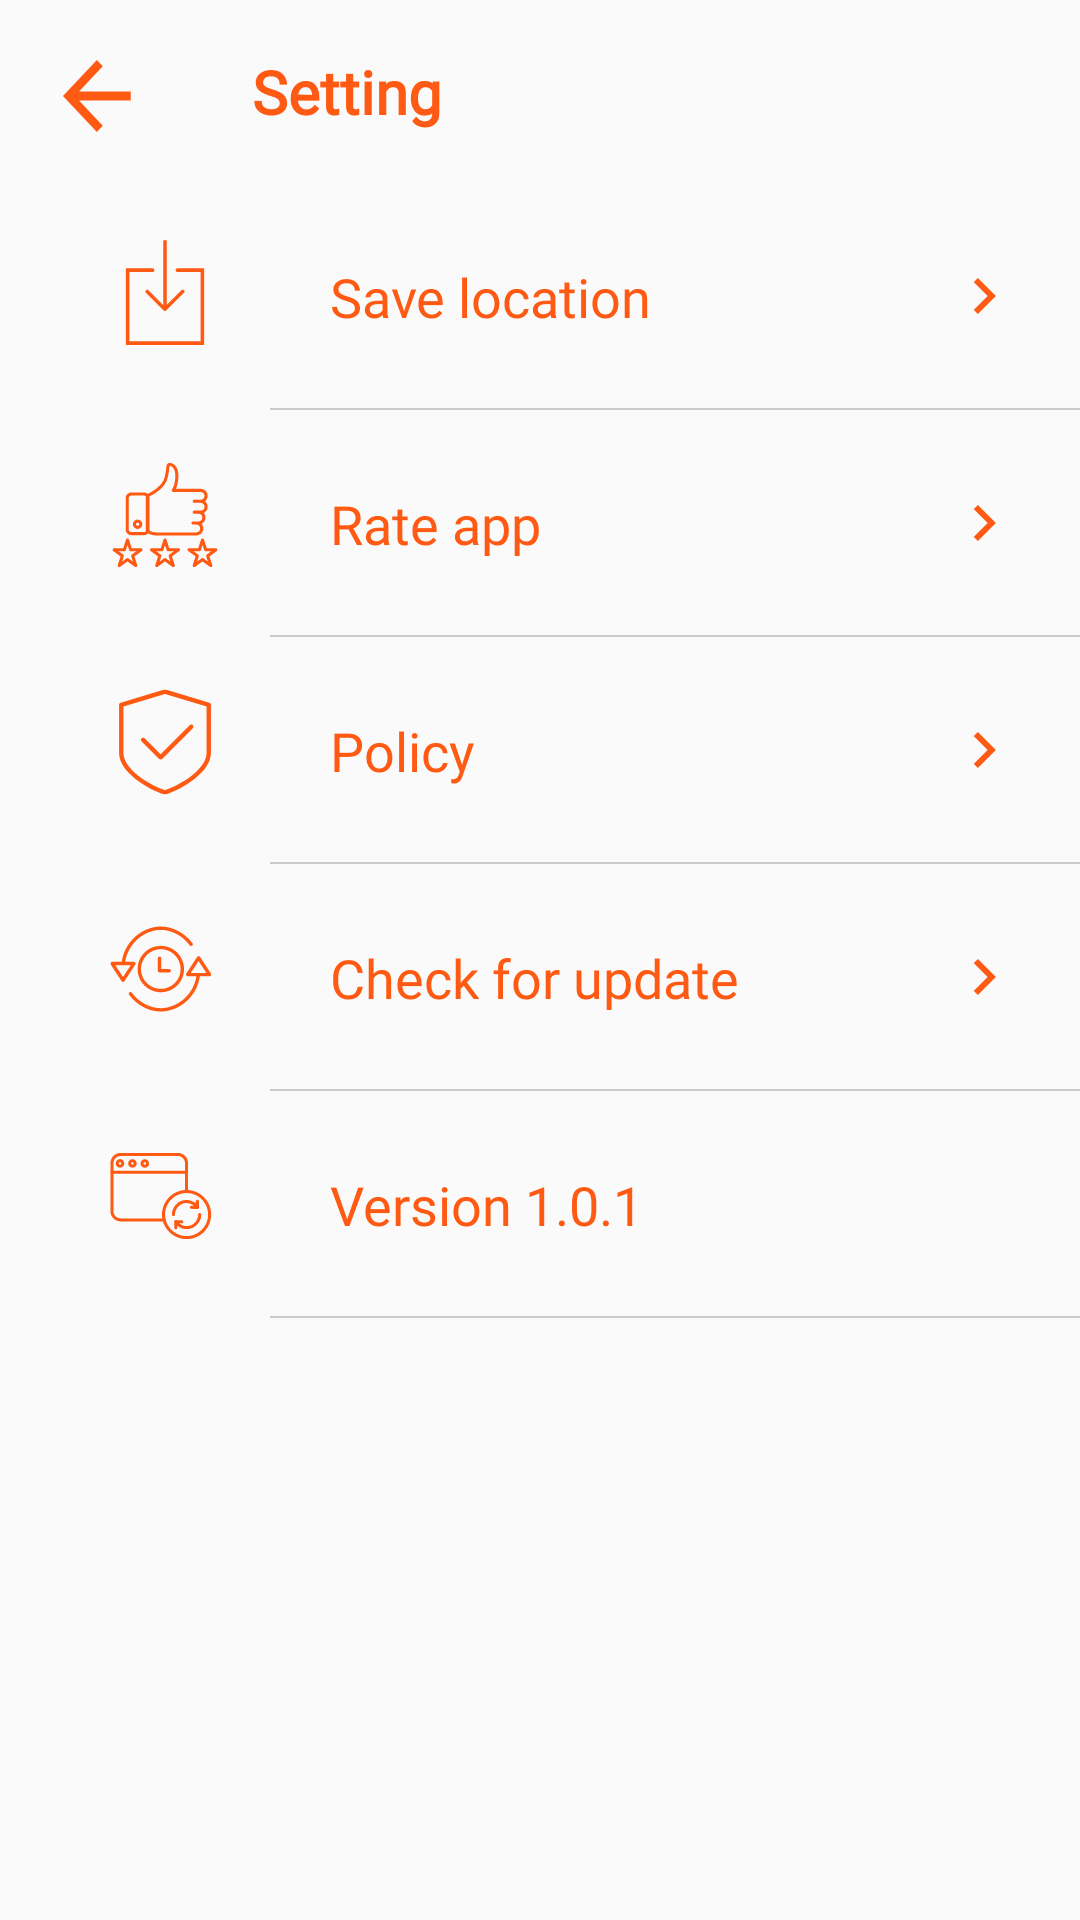

Android layout source for this screen:
<!-- AndroidManifest.xml: application theme AppTheme -->
<!-- res/layout/fragment_setting.xml -->
<?xml version="1.0" encoding="utf-8"?>
<LinearLayout xmlns:android="http://schemas.android.com/apk/res/android"
    xmlns:tools="http://schemas.android.com/tools"
    android:layout_width="match_parent"
    android:layout_height="match_parent"
    android:orientation="vertical"
    tools:context=".View.Fragment.ListRingtoneFragment">

    <RelativeLayout
        android:layout_width="match_parent"
        android:id="@+id/reativelayout"
        android:layout_marginBottom="17dp"
        android:layout_height="wrap_content">
        <ImageView
            android:layout_width="wrap_content"
            android:background="@drawable/ic_back"
            android:layout_marginTop="20dp"
            android:layout_marginLeft="20dp"
            android:id="@+id/imBackSetting"
            android:layout_height="wrap_content" />

        <TextView
            android:layout_width="wrap_content"
            android:layout_height="wrap_content"
            android:layout_marginLeft="40dp"
            android:layout_marginTop="17dp"
            android:layout_toRightOf="@id/imBackSetting"
            android:fontFamily="@font/ubuntu_light"
            android:text="Setting"
            android:textColor="@color/colorPrimaryDark"
            android:textSize="20sp"
            android:textStyle="bold" />

    </RelativeLayout>

    <RelativeLayout
        android:layout_width="wrap_content"
        android:layout_marginLeft="20dp"
        android:layout_height="wrap_content">

        <ImageView
            android:layout_width="70dp"
            android:id="@+id/imSave"
            android:layout_marginBottom="5dp"
            android:background="@drawable/ic_save"
            android:layout_height="70dp" />

        <TextView
            android:id="@+id/tvRingName"
            android:layout_width="wrap_content"
            android:layout_height="wrap_content"
            android:layout_centerVertical="true"
            android:layout_marginLeft="20dp"
            android:layout_toRightOf="@id/imSave"
            android:fontFamily="@font/ubuntu_light"
            android:text="Save location"
            android:textColor="@color/colorPrimaryDark"
            android:textSize="18sp" />

        <ImageView
            android:layout_width="wrap_content"
            android:layout_alignParentRight="true"
            android:layout_centerVertical="true"
            android:layout_marginRight="20dp"
            android:id="@+id/imNext"
            android:background="@drawable/ic_chevron_right_24px_1"
            android:layout_height="wrap_content" />
        <View
            android:layout_width="match_parent"
            android:background="#CBCBCB"
            android:layout_below="@id/imSave"
            android:layout_toRightOf="@id/imSave"
            android:layout_height="0.5dp">

        </View>
    </RelativeLayout>


    <RelativeLayout
        android:layout_width="wrap_content"
        android:layout_marginLeft="20dp"
        android:id="@+id/rlRate"
        android:layout_height="wrap_content">

        <ImageView
            android:layout_width="70dp"
            android:id="@+id/imRate"
            android:layout_marginBottom="5dp"
            android:background="@drawable/ic_rate"
            android:layout_height="70dp" />

        <TextView
            android:id="@+id/tvRate"
            android:layout_width="wrap_content"
            android:layout_height="wrap_content"
            android:layout_centerVertical="true"
            android:layout_marginLeft="20dp"
            android:layout_toRightOf="@id/imRate"
            android:fontFamily="@font/ubuntu_light"
            android:text="Rate app"
            android:textColor="@color/colorPrimaryDark"
            android:textSize="18sp" />

        <ImageView
            android:layout_width="wrap_content"
            android:layout_alignParentRight="true"
            android:layout_centerVertical="true"
            android:layout_marginRight="20dp"
            android:id="@+id/imNextRate"
            android:background="@drawable/ic_chevron_right_24px_1"
            android:layout_height="wrap_content" />
        <View
            android:layout_width="match_parent"
            android:background="#CBCBCB"
            android:layout_below="@id/imRate"
            android:layout_toRightOf="@id/imRate"
            android:layout_height="0.5dp">

        </View>
    </RelativeLayout>

    <RelativeLayout
        android:layout_width="wrap_content"
        android:layout_marginLeft="20dp"
        android:layout_height="wrap_content">

        <ImageView
            android:layout_width="70dp"
            android:id="@+id/imPolicy"
            android:layout_marginBottom="5dp"
            android:background="@drawable/ic_policy"
            android:layout_height="70dp" />

        <TextView
            android:id="@+id/tvPolicy"
            android:layout_width="wrap_content"
            android:layout_height="wrap_content"
            android:layout_centerVertical="true"
            android:layout_marginLeft="20dp"
            android:layout_toRightOf="@id/imPolicy"
            android:fontFamily="@font/ubuntu_light"
            android:text="Policy"
            android:textColor="@color/colorPrimaryDark"
            android:textSize="18sp" />

        <ImageView
            android:layout_width="wrap_content"
            android:layout_alignParentRight="true"
            android:layout_centerVertical="true"
            android:layout_marginRight="20dp"
            android:id="@+id/imNextPolicy"
            android:background="@drawable/ic_chevron_right_24px_1"
            android:layout_height="wrap_content" />
        <View
            android:layout_width="match_parent"
            android:background="#CBCBCB"
            android:layout_below="@id/imPolicy"
            android:layout_toRightOf="@id/imPolicy"
            android:layout_height="0.5dp">

        </View>
    </RelativeLayout>

    <RelativeLayout
        android:layout_width="wrap_content"
        android:layout_marginLeft="20dp"
        android:id="@+id/rlUpdate"
        android:layout_height="wrap_content">

        <ImageView
            android:layout_width="70dp"
            android:id="@+id/imUpdate"
            android:layout_marginBottom="5dp"
            android:background="@drawable/ic_update"
            android:layout_height="70dp" />

        <TextView
            android:id="@+id/tvUpdate"
            android:layout_width="wrap_content"
            android:layout_height="wrap_content"
            android:layout_centerVertical="true"
            android:layout_marginLeft="20dp"
            android:layout_toRightOf="@id/imUpdate"
            android:fontFamily="@font/ubuntu_light"
            android:text="Check for update"
            android:textColor="@color/colorPrimaryDark"
            android:textSize="18sp" />

        <ImageView
            android:layout_width="wrap_content"
            android:layout_alignParentRight="true"
            android:layout_centerVertical="true"
            android:layout_marginRight="20dp"
            android:id="@+id/imNextUpdate"
            android:background="@drawable/ic_chevron_right_24px_1"
            android:layout_height="wrap_content" />
        <View
            android:layout_width="match_parent"
            android:background="#CBCBCB"
            android:layout_below="@id/imUpdate"
            android:layout_toRightOf="@id/imUpdate"
            android:layout_height="0.5dp">

        </View>
    </RelativeLayout>

    <RelativeLayout
        android:layout_width="wrap_content"
        android:layout_marginLeft="20dp"
        android:layout_height="wrap_content">

        <ImageView
            android:layout_width="70dp"
            android:id="@+id/imVersion"
            android:layout_marginBottom="5dp"
            android:background="@drawable/ic_version"
            android:layout_height="70dp" />

        <TextView
            android:id="@+id/tvVersion"
            android:layout_width="wrap_content"
            android:layout_height="wrap_content"
            android:layout_centerVertical="true"
            android:layout_marginLeft="20dp"
            android:layout_toRightOf="@id/imVersion"
            android:fontFamily="@font/ubuntu_light"
            android:text="Version 1.0.1"
            android:textColor="@color/colorPrimaryDark"
            android:textSize="18sp" />

        <View
            android:layout_width="match_parent"
            android:background="#CBCBCB"
            android:layout_below="@id/imVersion"
            android:layout_toRightOf="@id/imVersion"
            android:layout_height="0.5dp">

        </View>
    </RelativeLayout>
</LinearLayout>
<!-- resources referenced by this layout -->
<resources>
  <color name="colorPrimaryDark">#FF5A13</color>
  <!-- drawable ic_back (drawable) -->
  <vector android:height="24dp" android:viewportHeight="16"
      android:viewportWidth="17" android:width="24dp" xmlns:android="http://schemas.android.com/apk/res/android">
      <path android:fillColor="#FF5A13" android:fillType="evenOdd" android:pathData="M16.7002,7H4.5002L10.1002,1.4L8.7002,0L0.7002,8L8.7002,16L10.1002,14.6L4.5002,9H16.7002V7Z"/>
  </vector>
  <!-- drawable ic_chevron_right_24px_1 (drawable) -->
  <vector xmlns:android="http://schemas.android.com/apk/res/android"
      android:width="24dp"
      android:height="24dp"
      android:viewportWidth="24"
      android:viewportHeight="24">
    <path
        android:pathData="M9.9998,6L8.5898,7.41L13.1698,12L8.5898,16.59L9.9998,18L15.9998,12L9.9998,6Z"
        android:fillColor="#FF5A13"/>
  </vector>
  <!-- drawable ic_policy (drawable) -->
  <vector android:height="24dp" android:viewportHeight="48"
      android:viewportWidth="48" android:width="24dp" xmlns:android="http://schemas.android.com/apk/res/android">
      <path android:fillColor="#FAFAFA" android:pathData="M10,0L38,0A10,10 0,0 1,48 10L48,38A10,10 0,0 1,38 48L10,48A10,10 0,0 1,0 38L0,10A10,10 0,0 1,10 0z"/>
      <group>
          <clip-path android:pathData="M12,12h24v24h-24z M 0,0"/>
          <path android:fillColor="#FF5A13" android:pathData="M30.3528,20.147C30.1578,19.952 29.8408,19.952 29.6458,20.147L22.9998,26.793L19.3528,23.147C19.1578,22.952 18.8408,22.952 18.6458,23.147C18.4508,23.342 18.4508,23.6591 18.6458,23.8541L22.6457,27.8541C22.7438,27.951 22.8717,28.0001 22.9997,28.0001C23.1278,28.0001 23.2557,27.9511 23.3528,27.8541L30.3527,20.8541C30.5478,20.659 30.5478,20.342 30.3528,20.147Z"/>
          <path android:fillColor="#FF5A13" android:pathData="M34.143,15.021L24.143,12.021C24.049,11.993 23.95,11.993 23.856,12.021L13.856,15.021C13.645,15.084 13.5,15.279 13.5,15.5V26.5C13.5,30.922 20.242,34.855 23.852,35.978C23.9,35.993 23.95,36 24,36C24.05,36 24.1,35.993 24.148,35.978C27.758,34.854 34.5,30.922 34.5,26.5V15.5C34.5,15.279 34.355,15.085 34.143,15.021ZM33.5,26.5C33.5,30.011 27.937,33.703 24,34.976C20.063,33.703 14.5,30.011 14.5,26.5V15.872L24,13.022L33.5,15.872V26.5Z"/>
      </group>
  </vector>
  <!-- drawable ic_save (drawable) -->
  <vector android:height="24dp" android:viewportHeight="48"
      android:viewportWidth="48" android:width="24dp" xmlns:android="http://schemas.android.com/apk/res/android">
      <path android:fillColor="#FAFAFA" android:pathData="M10,0L38,0A10,10 0,0 1,48 10L48,38A10,10 0,0 1,38 48L10,48A10,10 0,0 1,0 38L0,10A10,10 0,0 1,10 0z"/>
      <path android:fillColor="#FF5A13" android:pathData="M20.2116,24.5172C20.0525,24.3581 19.7954,24.3581 19.6364,24.5172C19.4773,24.6762 19.4773,24.9333 19.6364,25.0923L23.6956,29.1516C23.7713,29.2285 23.8746,29.2712 23.9828,29.2712C23.9857,29.2712 23.9885,29.2696 23.9914,29.2696C23.9942,29.2696 23.9966,29.2712 23.9999,29.2712C24.1354,29.2712 24.2493,29.2008 24.3233,29.0991L28.3468,25.0757C28.5058,24.9166 28.5058,24.6595 28.3468,24.5005C28.1877,24.3414 27.9306,24.3414 27.7716,24.5005L24.4067,27.8654V13.4068C24.4067,13.1818 24.2249,13 23.9999,13C23.775,13 23.5931,13.1818 23.5931,13.4068V27.8995L20.2116,24.5172Z"/>
      <path android:fillColor="#FF5A13" android:pathData="M26.8474,19.5085C26.6224,19.5085 26.4406,19.6903 26.4406,19.9152C26.4406,20.1402 26.6224,20.322 26.8474,20.322H32.1355V36.1864H15.8643V20.322H21.1525C21.3774,20.322 21.5593,20.1402 21.5593,19.9152C21.5593,19.6903 21.3774,19.5085 21.1525,19.5085H15.0508V37H32.9491V19.5085H26.8474Z"/>
  </vector>
  <style name="AppTheme" parent="Theme.AppCompat.Light.NoActionBar">
          
          <item name="colorPrimary">@color/colorWhile</item>
          <item name="colorPrimaryDark">@color/colorPrimaryDark</item>
          <item name="colorAccent">@color/colorAccent</item>
          <item name="android:textColorSecondary">@color/colorPrimaryDark</item>
      </style>
  <color name="colorWhile">#fff</color>
  <color name="colorAccent">#D81B60</color>
</resources>
